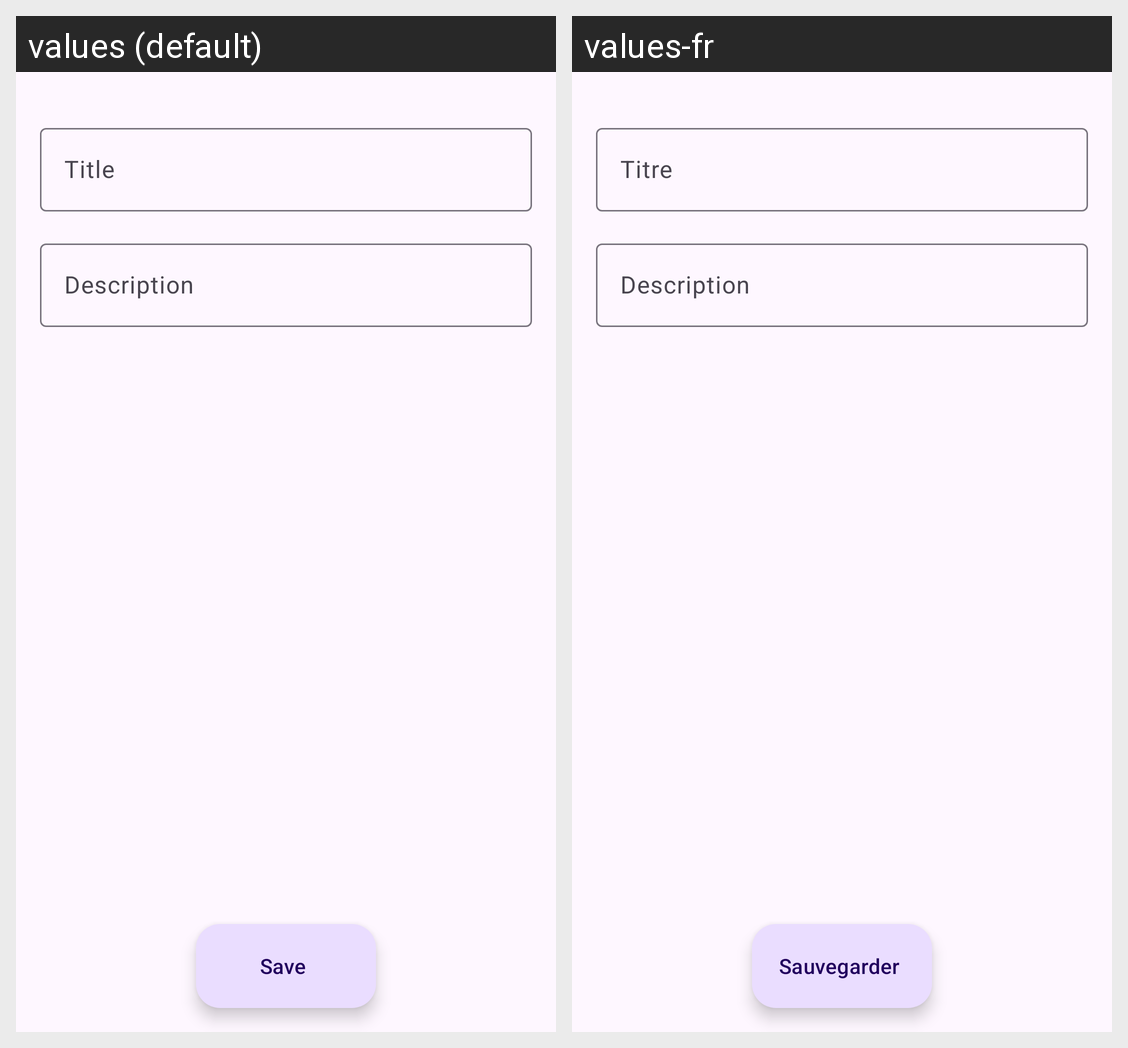

Locale-by-locale string values for the Android screen shown in this grid:
Android screen res/layout/fragment_add.xml rendered under 2 locales, left to right: values (default), values-fr. Device: Nexus 5 (rendered at 1080×1920; each locale shown at half size, 540×960, under a caption strip naming it); theme Theme.HexagonalGames.
Strings drawn on this screen, with the default value and each locale's value (text and hints the layout hard-codes, and strings that could not be matched under every locale, appear in the picture but are not listed):

hint_title
  values: Title
  values-fr: Titre

hint_description
  values: Description
  values-fr: Description

action_save
  values: Save
  values-fr: Sauvegarder
